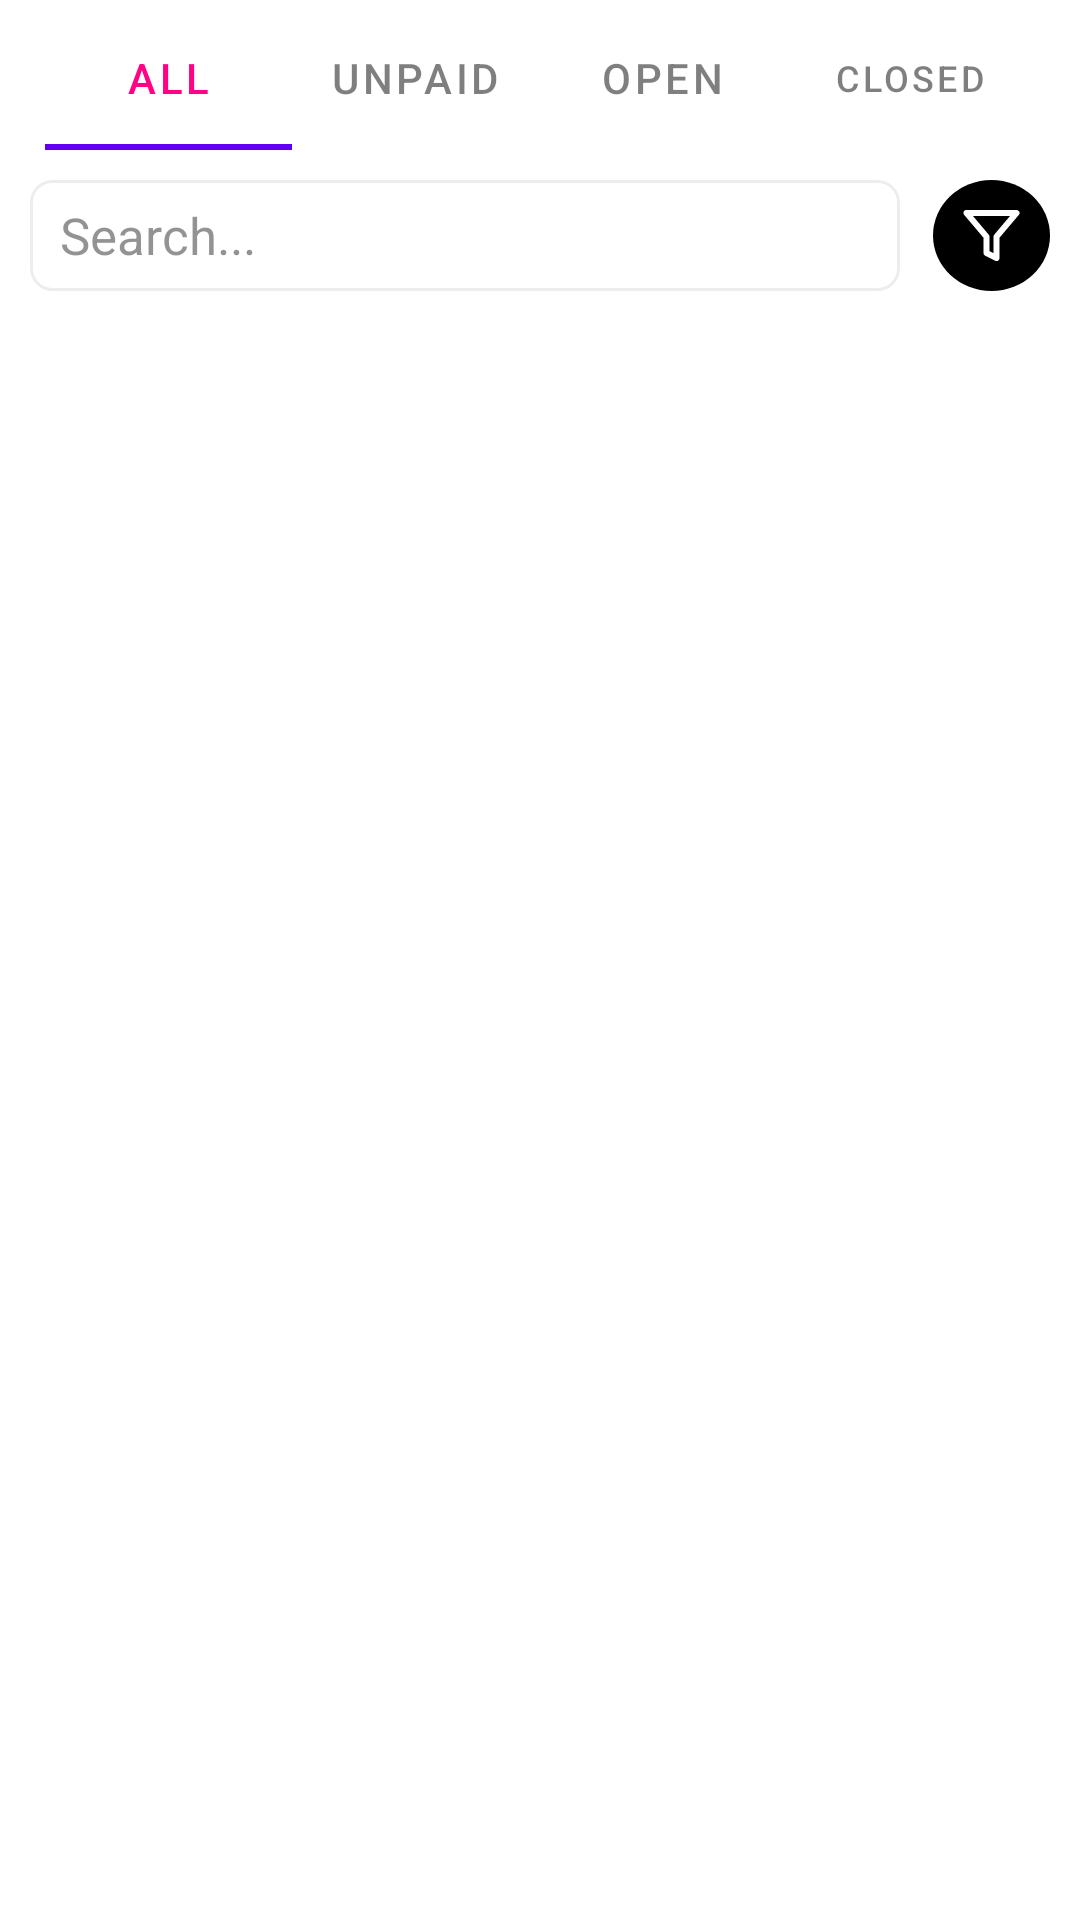

Write the Android layout XML for this screen, with the resource values it uses.
<!-- AndroidManifest.xml: application theme Theme.TadaSeller -->
<!-- res/layout/fragment_orders_manage_orders.xml -->
<?xml version="1.0" encoding="utf-8"?>
<androidx.constraintlayout.widget.ConstraintLayout xmlns:android="http://schemas.android.com/apk/res/android"
    xmlns:app="http://schemas.android.com/apk/res-auto"
    xmlns:tools="http://schemas.android.com/tools"
    android:layout_width="match_parent"
    android:layout_height="match_parent"
    android:background="@drawable/top_corner_round_white"
    tools:context=".Fragments.OrdersManageOrdersFragment">

    <com.google.android.material.tabs.TabLayout
        android:id="@+id/tablayout"
        android:layout_width="match_parent"
        android:layout_height="wrap_content"
        android:layout_marginHorizontal="15dp"
        android:layout_marginTop="2dp"
        android:background="@drawable/top_corner_round_white"
        app:layout_constraintEnd_toEndOf="parent"
        app:layout_constraintStart_toStartOf="parent"
        app:layout_constraintTop_toTopOf="parent"
        app:tabSelectedTextColor="@color/appPink"
        app:tabTextColor="#80000000">

        <com.google.android.material.tabs.TabItem
            android:layout_width="wrap_content"
            android:layout_height="wrap_content"
            android:text="All" />

        <com.google.android.material.tabs.TabItem
            android:layout_width="wrap_content"
            android:layout_height="wrap_content"
            android:text="Unpaid" />

        <com.google.android.material.tabs.TabItem
            android:layout_width="wrap_content"
            android:layout_height="wrap_content"
            android:text="Open" />

        <com.google.android.material.tabs.TabItem
            android:layout_width="wrap_content"
            android:layout_height="wrap_content"
            android:text="Closed" />
    </com.google.android.material.tabs.TabLayout>


    <EditText
        android:id="@+id/search_et"
        android:layout_width="match_parent"
        android:layout_height="0dp"
        android:layout_marginStart="10dp"
        android:layout_marginEnd="60dp"
        android:background="@drawable/corner_txt"
        android:hint="Search..."
        android:paddingStart="10dp"
        android:textColor="@color/black"
        android:textColorHint="#80282729"
        android:textSize="17sp"
        app:layout_constraintBottom_toBottomOf="@+id/filter_btn"
        app:layout_constraintEnd_toStartOf="@+id/filter_btn"
        app:layout_constraintStart_toStartOf="parent"
        app:layout_constraintTop_toTopOf="@+id/filter_btn" />


    <ImageButton
        android:id="@+id/filter_btn"
        android:layout_width="wrap_content"
        android:layout_height="wrap_content"
        android:layout_marginTop="10dp"
        android:layout_marginEnd="10dp"
        android:background="@drawable/black_round_background"
        android:padding="10dp"
        android:src="@drawable/ic_filter"
        app:layout_constraintEnd_toEndOf="parent"
        app:layout_constraintTop_toBottomOf="@id/tablayout" />

    <androidx.viewpager2.widget.ViewPager2
        android:id="@+id/viewpager"
        android:layout_width="match_parent"
        android:layout_height="0dp"
        android:layout_marginTop="10dp"
        android:background="@color/white"
        app:layout_constraintBottom_toBottomOf="parent"
        app:layout_constraintEnd_toEndOf="parent"
        app:layout_constraintStart_toStartOf="parent"
        app:layout_constraintTop_toBottomOf="@id/search_et" />


</androidx.constraintlayout.widget.ConstraintLayout>
<!-- resources referenced by this layout -->
<resources>
  <color name="appPink">#FE0385</color>
  <color name="black">#FF000000</color>
  <color name="white">#FFFFFFFF</color>
  <!-- drawable black_round_background (drawable) -->
  <?xml version="1.0" encoding="utf-8"?>
  <shape xmlns:android="http://schemas.android.com/apk/res/android"
      android:shape="oval">
  
  <solid android:color="@color/black"/>
  
  </shape>
  <!-- drawable corner_txt (drawable) -->
  <?xml version="1.0" encoding="utf-8"?>
  <shape xmlns:android="http://schemas.android.com/apk/res/android">
  
      <corners
          android:radius="7dp"/>
  
      <stroke android:width="1dp"
          android:color="#12000000"/>
  </shape>
  <!-- drawable ic_filter (drawable) -->
  <vector xmlns:android="http://schemas.android.com/apk/res/android"
      android:width="19dp"
      android:height="17dp"
      android:viewportWidth="19"
      android:viewportHeight="17">
    <path
        android:pathData="M17.833,1H1.166L7.833,8.883V14.333L11.167,16V8.883L17.833,1Z"
        android:strokeLineJoin="round"
        android:strokeWidth="2"
        android:fillColor="#00000000"
        android:strokeColor="#ffffff"
        android:strokeLineCap="round"/>
  </vector>
  <!-- drawable top_corner_round_white (drawable-v24) -->
  <?xml version="1.0" encoding="utf-8"?>
  <shape xmlns:android="http://schemas.android.com/apk/res/android"
      android:shape="rectangle">
  
      <corners
          android:topLeftRadius="36dp"
          android:topRightRadius="36dp"/>
      <solid android:color="@color/white"/>
  
  </shape>
  <style name="Theme.TadaSeller" parent="Theme.MaterialComponents.DayNight.NoActionBar">
          
          <item name="colorPrimary">@color/purple_500</item>
          <item name="colorPrimaryVariant">@color/purple_700</item>
          <item name="colorOnPrimary">@color/white</item>
          
          <item name="colorSecondary">@color/teal_200</item>
          <item name="colorSecondaryVariant">@color/teal_700</item>
          <item name="colorOnSecondary">@color/black</item>
          
          <item name="android:statusBarColor">@color/black</item>
          
          <item name="tabSelectedTextColor">@color/appPink</item>
          <item name="tabIndicatorColor">@color/appPink</item>
          <item name="tabTextColor">@color/appPink</item>
  
      </style>
  <color name="purple_500">#FF6200EE</color>
  <color name="purple_700">#FF3700B3</color>
  <color name="teal_200">#FF03DAC5</color>
  <color name="teal_700">#FF018786</color>
</resources>
